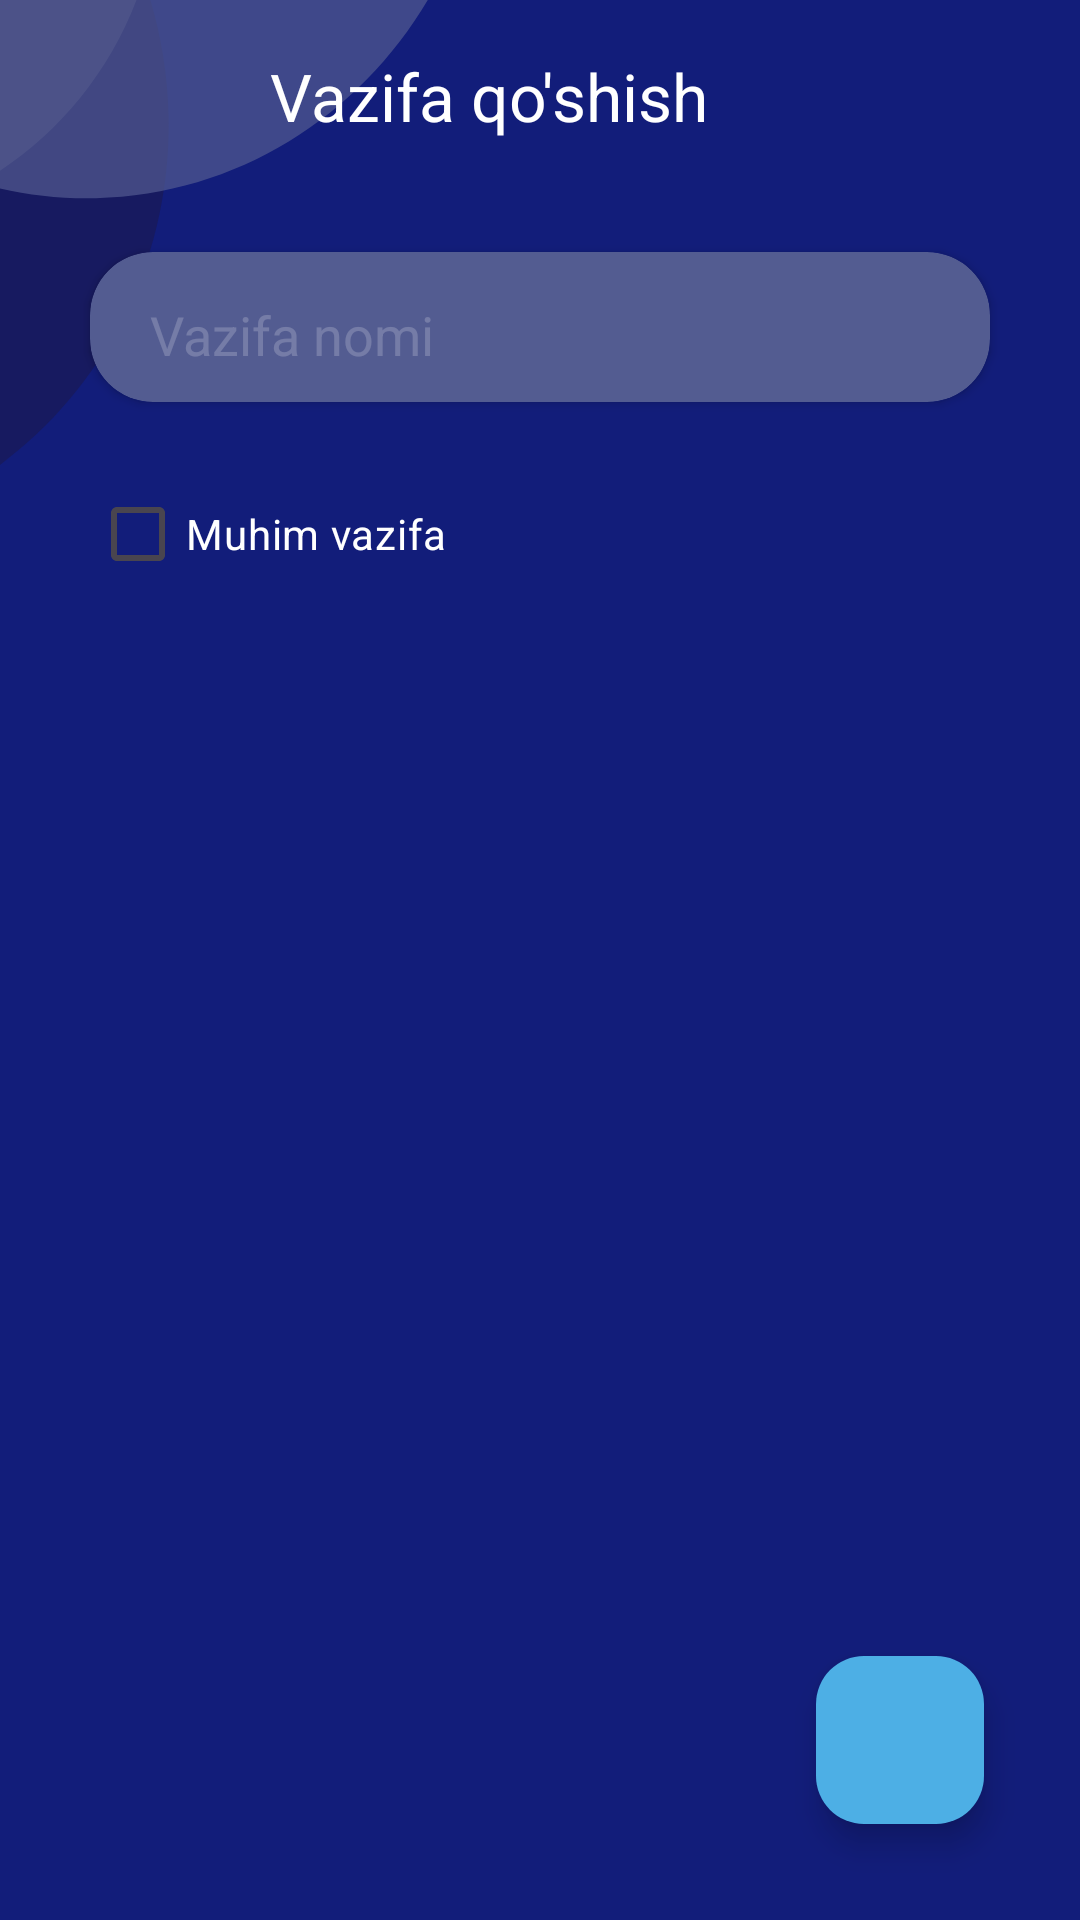

Write the Android layout XML for this screen, with the resource values it uses.
<!-- AndroidManifest.xml: application theme Theme.ToDo -->
<!-- res/layout/add_activity.xml -->
<?xml version="1.0" encoding="utf-8"?>
<RelativeLayout xmlns:android="http://schemas.android.com/apk/res/android"
    xmlns:app="http://schemas.android.com/apk/res-auto"
    xmlns:tools="http://schemas.android.com/tools"
    android:layout_width="match_parent"
    android:layout_height="match_parent"
    android:background="@color/darck_blue">
    <ImageView
        android:layout_width="wrap_content"
        android:layout_height="wrap_content"
        android:background="@drawable/ellipse_3"/>
    <ImageView
        android:layout_width="wrap_content"
        android:layout_height="wrap_content"
        android:background="@drawable/ellipse_3__1_"/>
    <ImageView
        android:layout_width="wrap_content"
        android:layout_height="wrap_content"
        android:background="@drawable/ellipse_4"/>
    <androidx.appcompat.widget.Toolbar
        android:id="@+id/addToolbar"
        android:layout_width="match_parent"
        android:layout_height="?attr/actionBarSize"
        android:background="@android:color/transparent"
        app:navigationIcon="@drawable/baseline_arrow_back_24"
        app:title="Vazifa qo'shish"
        app:titleTextColor="@color/white"
        app:titleMarginStart="90dp"
        android:layout_centerHorizontal="true"/>
    <androidx.cardview.widget.CardView
        android:layout_width="match_parent"
        android:layout_height="50dp"
        android:id="@+id/etCardView"
        app:cardCornerRadius="21dp"
        android:layout_below="@id/addToolbar"
        android:layout_marginHorizontal="30dp"
        android:layout_marginTop="20dp"
        android:backgroundTint="@color/delay_color">
        <EditText
            android:id="@+id/etToDo"
            android:layout_width="match_parent"
            android:layout_height="match_parent"
            android:layout_marginTop="2dp"
            android:layout_marginHorizontal="16dp"
            android:backgroundTint="@android:color/transparent"
            android:hint="@string/vazifa_nomi"
            android:textColorHint="#3fff"
            android:minHeight="48dp"
            android:textColor="@color/white"
            tools:ignore="Autofill,TextFields,TextContrastCheck,VisualLintTextFieldSize" />
    </androidx.cardview.widget.CardView>


    <com.google.android.material.checkbox.MaterialCheckBox
        android:id="@+id/checkBoxTask"
        android:layout_width="wrap_content"
        android:layout_height="wrap_content"
        android:layout_marginHorizontal="30dp"
        android:layout_marginTop="20dp"
        android:text="@string/muhim_vazifa"
        android:textColor="@color/white"
        android:layout_below="@id/etCardView"/>
        <com.google.android.material.floatingactionbutton.FloatingActionButton
            android:id="@+id/checkNewData"
            android:layout_width="wrap_content"
            android:layout_height="wrap_content"
            android:layout_alignParentEnd="true"
            android:layout_alignParentBottom="true"
            android:layout_margin="32dp"
            android:backgroundTint="@color/blue"
            android:contentDescription="@string/delete_all_task"
            android:elevation="0dp"
            android:src="@drawable/baseline_check_24"
            app:tint="@color/darcken_blue"
            tools:ignore="ContentDescription" />
</RelativeLayout>
<!-- resources referenced by this layout -->
<resources>
  <color name="blue">#4DAFE5</color>
  <color name="darck_blue">#121D7A</color>
  <color name="darcken_blue">#1B1A55</color>
  <color name="delay_color">#535C91</color>
  <color name="white">#FFFFFFFF</color>
  <!-- drawable ellipse_3 (drawable) -->
  <vector xmlns:android="http://schemas.android.com/apk/res/android"
      android:width="54dp"
      android:height="76dp"
      android:viewportWidth="54"
      android:viewportHeight="76">
    <path
        android:pathData="M48.63,-9.285C30.377,52.701 -32.679,88.739 -92.21,71.209C-151.741,53.68 -185.204,-10.781 -166.951,-72.766C-148.698,-134.752 -85.642,-170.791 -26.111,-153.261C33.42,-135.731 66.882,-71.271 48.63,-9.285Z"
        android:fillColor="#9290C3"/>
  </vector>
  <!-- drawable ellipse_3__1_ (drawable) -->
  <vector xmlns:android="http://schemas.android.com/apk/res/android"
      android:width="57dp"
      android:height="181dp"
      android:viewportWidth="57"
      android:viewportHeight="181">
    <path
        android:pathData="M56.17,38.39C57.93,115.16 -0.41,178.76 -74.13,180.45C-147.86,182.14 -209.05,121.28 -210.81,44.51C-212.57,-32.25 -154.23,-95.85 -80.51,-97.54C-6.78,-99.23 54.41,-38.37 56.17,38.39Z"
        android:fillColor="#1B1A55"
        android:fillAlpha="0.7"/>
  </vector>
  <!-- drawable ellipse_4 (drawable) -->
  <vector xmlns:android="http://schemas.android.com/apk/res/android"
      android:width="163dp"
      android:height="67dp"
      android:viewportWidth="163"
      android:viewportHeight="67">
    <path
        android:pathData="M162.26,-76C164.02,0.76 105.68,64.36 31.95,66.05C-41.77,67.74 -102.96,6.88 -104.72,-69.88C-106.49,-146.65 -48.15,-210.25 25.58,-211.94C99.3,-213.63 160.5,-152.77 162.26,-76Z"
        android:fillColor="#535C91"
        android:fillAlpha="0.7"/>
  </vector>
  <string name="delete_all_task">Delete all task</string>
  <string name="muhim_vazifa">Muhim vazifa</string>
  <string name="vazifa_nomi">Vazifa nomi</string>
  <style name="Theme.ToDo" parent="Base.Theme.ToDo" />
  <style name="Base.Theme.ToDo" parent="Theme.Material3.DayNight.NoActionBar">
          
           <item name="colorPrimary">@color/black</item>
          <item name="android:textColorSecondary">@color/yellow</item>
      </style>
  <color name="black">#FF000000</color>
  <color name="yellow">#FFC400</color>
</resources>
